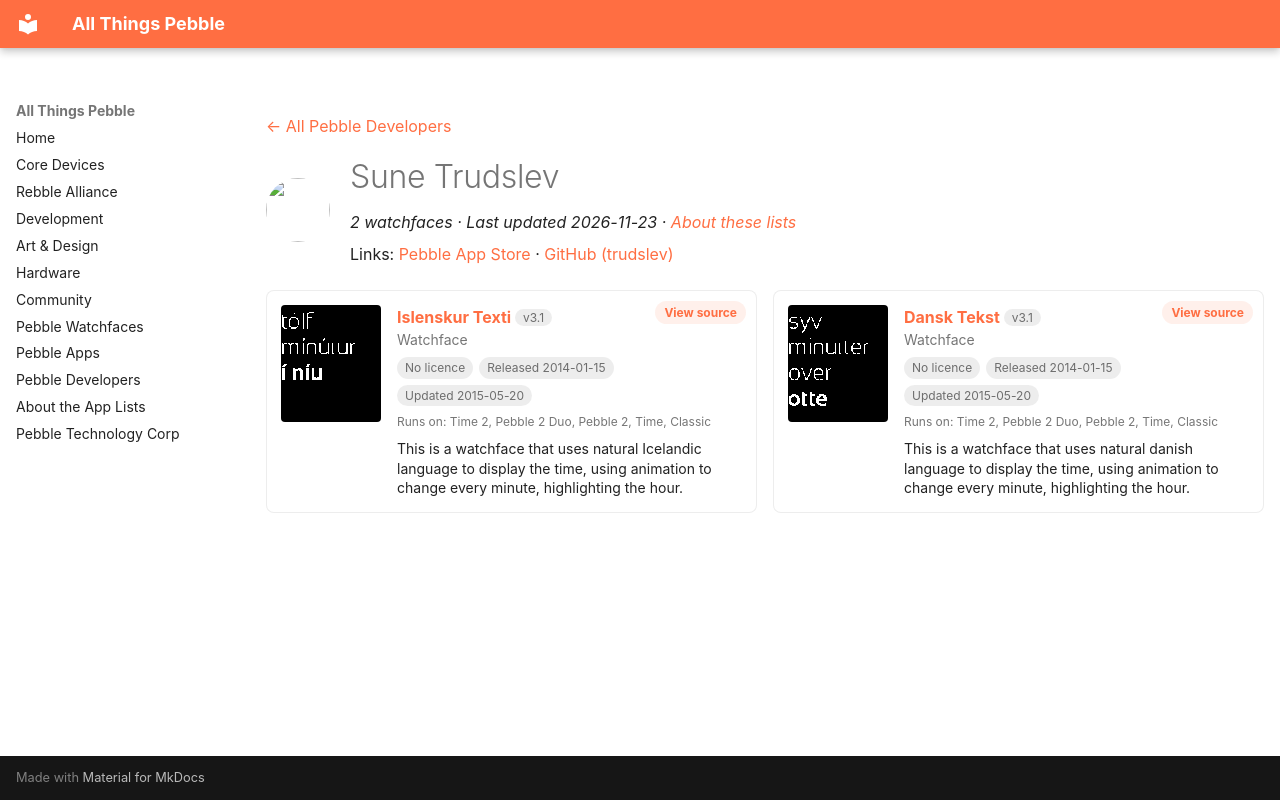

repository: saltedlolly/all-things-pebble · page: developers/sune-trudslev.html · generator: mkdocs

---
title: "Sune Trudslev"
hide:
  - toc
---

<!-- Generated by scripts/update_app_directory.py: do not edit by hand -->
[← All Pebble Developers](../developers.md)

<div class="dev-header" markdown>
<img class="dev-avatar" src="https://github.com/trudslev.png?size=128" alt="" width="64" height="64" loading="lazy" onerror="this.remove()">
<div class="dev-intro" markdown>

# Sune Trudslev

*2 watchfaces · Last updated 2026-11-23 · [About these lists](../about-app-lists.md)*

Links: [Pebble App Store](https://apps.repebble.com/apps/dev/sune-trudslev_52ca62f4d088ea10c600004e) · [GitHub (trudslev)](https://github.com/trudslev)

</div>
</div>

<div class="dev-controls" data-search-exclude hidden>
<div class="dev-filter" role="group" aria-label="Show"><button type="button" data-filter="all" aria-pressed="true">All <span>2</span></button><button type="button" data-filter="watchface" aria-pressed="false">Watchfaces <span>2</span></button><button type="button" data-filter="watchapp" aria-pressed="false" disabled>Apps <span>0</span></button></div>
<label class="dev-sort">Sort by <select><option value="updated">Recently updated</option><option value="released">Newest release</option><option value="title">A–Z</option></select></label>
</div>

<div class="app-grid dev-apps" data-search-exclude>
<div class="app-card" data-type="watchface" data-title="islenskur texti" data-released="2014-01-15" data-updated="2015-05-20">
<a class="app-shot" href="https://apps.repebble.com/52d63db30af1f59810000001" data-search-exclude><img src="../images/apps/52d63db30af1f59810000001.png" alt="Islenskur Texti" loading="lazy"></a>
<div class="app-info">
<h2 class="app-name" id="app-52d63db30af1f59810000001"><a href="https://apps.repebble.com/52d63db30af1f59810000001">Islenskur Texti</a> <span class="app-version" title="Latest version" data-search-exclude>v3.1</span></h2>
<a class="app-source" href="https://github.com/trudslev/DanskTekst/" title="Source code" data-search-exclude>View source</a>
<div class="app-dev">Watchface</div>
<div class="app-tags" data-search-exclude><span class="app-licence app-licence--none" title="Licence">No licence</span> <span title="First published in the app store">Released 2014-01-15</span> <span title="Latest release in the app store">Updated 2015-05-20</span></div>
<div class="app-watches" title="Supported watches" data-search-exclude>Runs on: Time 2, Pebble 2 Duo, Pebble 2, Time, Classic</div>
<p class="app-desc">This is a watchface that uses natural Icelandic language to display the time, using animation to change every minute, highlighting the hour.</p>
</div>
</div>
<div class="app-card" data-type="watchface" data-title="dansk tekst" data-released="2014-01-15" data-updated="2015-05-20">
<a class="app-shot" href="https://apps.repebble.com/52d63495f19630cbfb000005" data-search-exclude><img src="../images/apps/52d63495f19630cbfb000005.png" alt="Dansk Tekst" loading="lazy"></a>
<div class="app-info">
<h2 class="app-name" id="app-52d63495f19630cbfb000005"><a href="https://apps.repebble.com/52d63495f19630cbfb000005">Dansk Tekst</a> <span class="app-version" title="Latest version" data-search-exclude>v3.1</span></h2>
<a class="app-source" href="https://github.com/trudslev/DanskTekst" title="Source code" data-search-exclude>View source</a>
<div class="app-dev">Watchface</div>
<div class="app-tags" data-search-exclude><span class="app-licence app-licence--none" title="Licence">No licence</span> <span title="First published in the app store">Released 2014-01-15</span> <span title="Latest release in the app store">Updated 2015-05-20</span></div>
<div class="app-watches" title="Supported watches" data-search-exclude>Runs on: Time 2, Pebble 2 Duo, Pebble 2, Time, Classic</div>
<p class="app-desc">This is a watchface that uses natural danish language to display the time, using animation to change every minute, highlighting the hour.</p>
</div>
</div>
</div>
